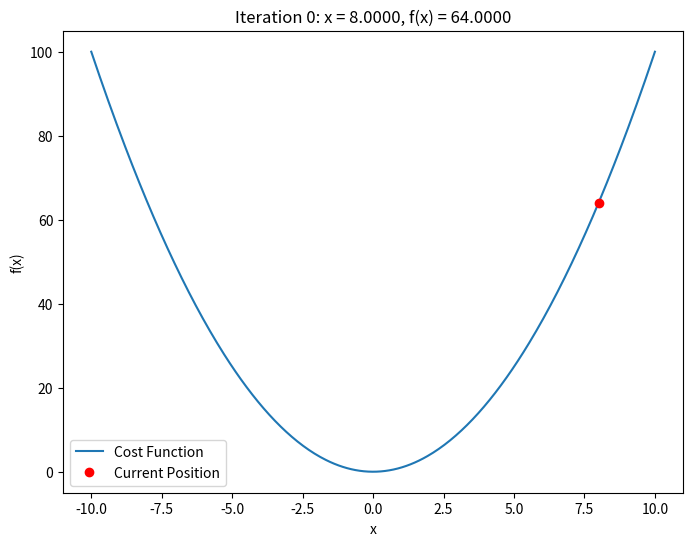

This chart was generated by the following Python code:
import numpy as np
import matplotlib.pyplot as plt
from matplotlib.animation import FuncAnimation

# Define the cost function (e.g., f(x) = x^2)
def cost_function(x):
    return x ** 2

# Define the gradient of the cost function
def gradient(x):
    return 2 * x

# Initialize parameters
x_start = 8  # Starting point
learning_rate = 0.1
num_iterations = 50

# Store the x values and cost function values
x_values = [x_start]
y_values = [cost_function(x_start)]

# Perform gradient descent
x = x_start
for i in range(num_iterations):
    grad = gradient(x)
    x = x - learning_rate * grad
    x_values.append(x)
    y_values.append(cost_function(x))

# Prepare the figure
fig, ax = plt.subplots(figsize=(8, 6))
x_plot = np.linspace(-10, 10, 400)
y_plot = cost_function(x_plot)
ax.plot(x_plot, y_plot, label='Cost Function')
point, = ax.plot([], [], 'ro', label='Current Position')
ax.set_xlabel('x')
ax.set_ylabel('f(x)')
ax.legend()

# Animation function
def animate(i):
    point.set_data([x_values[i]], [y_values[i]])  # Wrap the values in lists
    ax.set_title(f'Iteration {i}: x = {x_values[i]:.4f}, f(x) = {y_values[i]:.4f}')
    return point,

# Create the animation
ani = FuncAnimation(fig, animate, frames=num_iterations + 1, interval=200, blit=True, repeat=False)

# Display the animation
plt.show()
